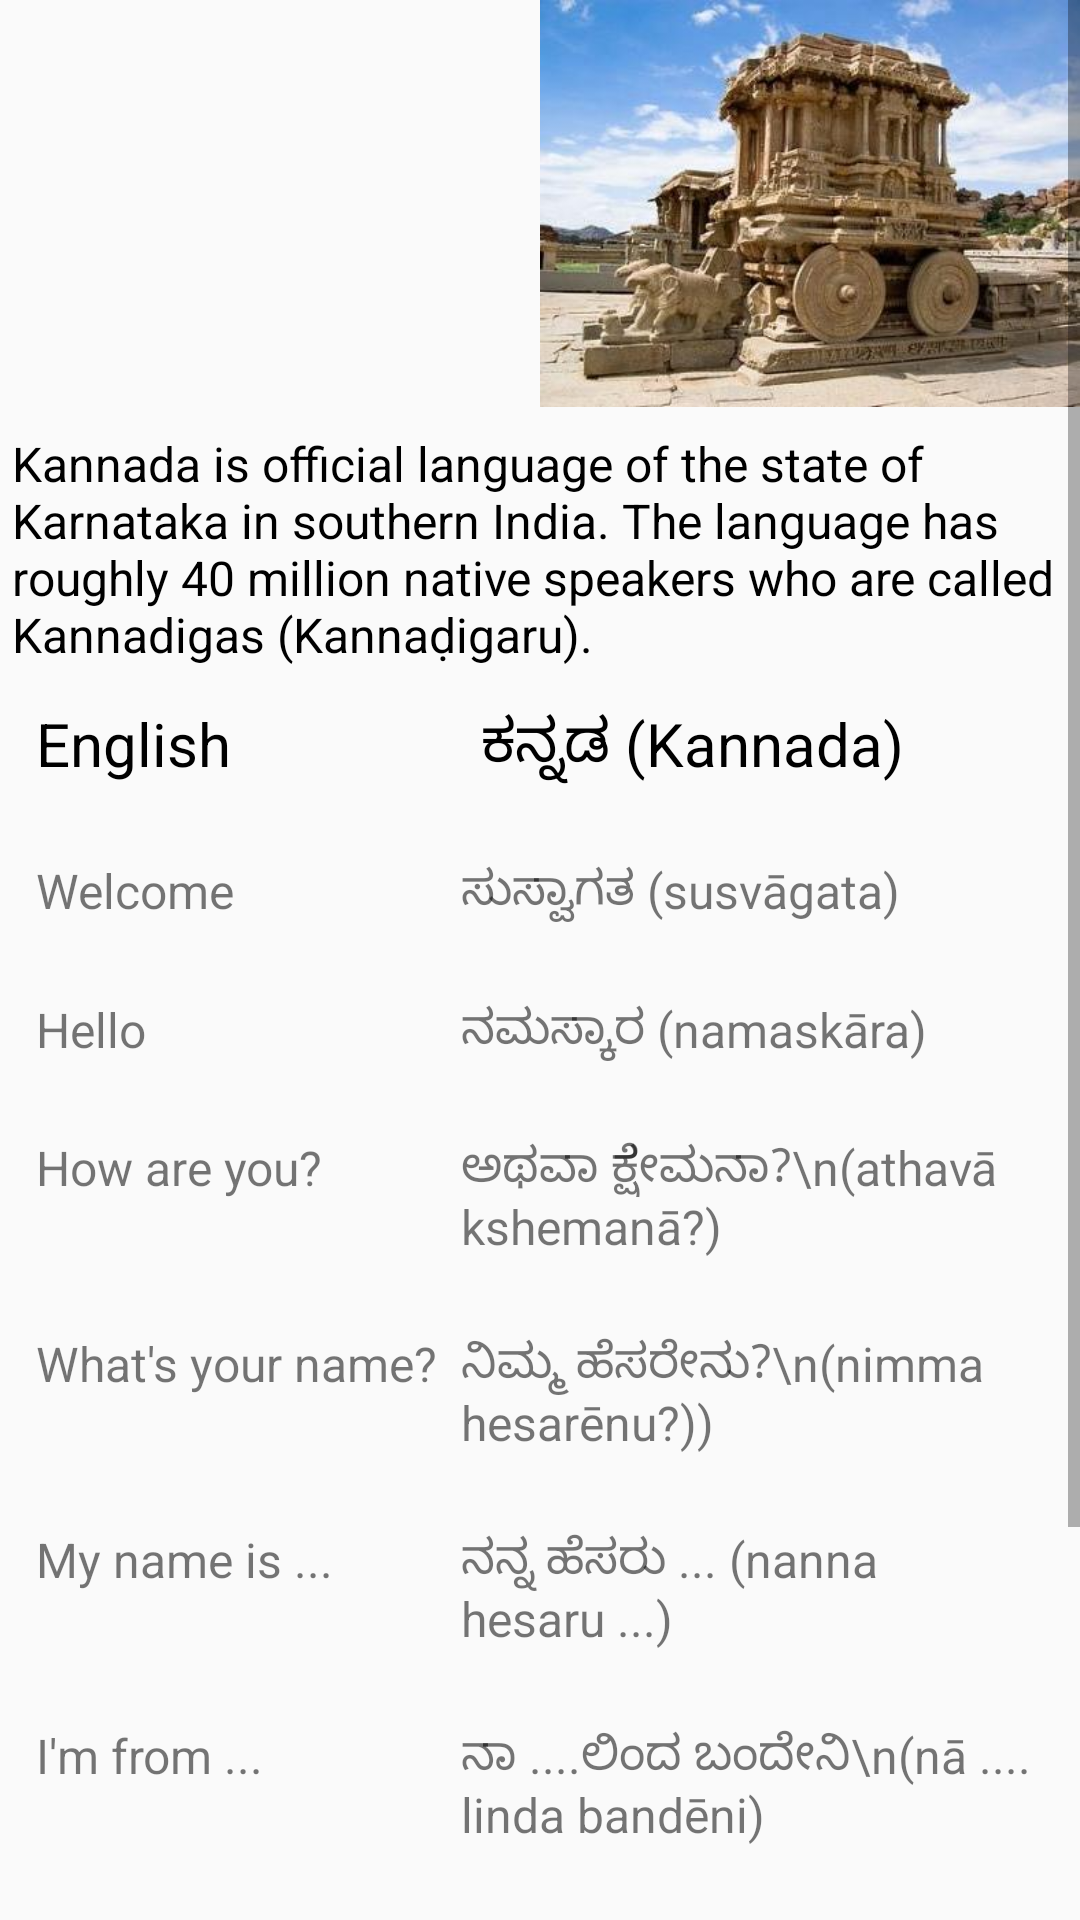

This screen was rendered from an Android layout file. Write that file and the resources it references.
<!-- AndroidManifest.xml: application theme AppTheme -->
<!-- res/layout/activity_kannada_language.xml -->
<ScrollView xmlns:android="http://schemas.android.com/apk/res/android"
    xmlns:tools="http://schemas.android.com/tools"
    android:layout_width="match_parent"
    android:layout_height="match_parent">

    <RelativeLayout
        android:layout_width="match_parent"
        android:layout_height="match_parent"
        tools:context="com.example.android.namasteindia.KannadaLanguage">

        <LinearLayout
            android:id="@+id/linear_images"
            android:layout_width="match_parent"
            android:layout_height="wrap_content"
            android:orientation="horizontal">

            <ImageView
                android:id="@+id/hindi_map_img"
                android:layout_width="0dp"
                android:layout_height="wrap_content"
                android:layout_alignParentLeft="true"
                android:layout_weight="1"
                android:adjustViewBounds="true"
                android:scaleType="fitStart"
                android:src="@drawable/karnataka_location" />

            <ImageView
                android:id="@+id/hindi_monument_img"
                android:layout_width="0dp"
                android:layout_height="wrap_content"
                android:layout_weight="1"
                android:adjustViewBounds="true"
                android:scaleType="fitStart"
                android:src="@drawable/kannada_monument" />

        </LinearLayout>

        <TextView
            android:id="@+id/kannada_lang_text"
            android:layout_width="match_parent"
            android:layout_height="wrap_content"
            android:layout_below="@id/linear_images"
            android:layout_marginLeft="4dp"
            android:layout_marginTop="8dp"
            android:text="Kannada is official language of the state of Karnataka in southern India. The language has roughly 40 million native speakers who are called Kannadigas (Kannaḍigaru)."
            android:textColor="@android:color/black"
            android:textSize="16sp" />

        <TableLayout
            android:layout_width="match_parent"
            android:layout_height="wrap_content"
            android:layout_below="@id/kannada_lang_text"
            android:shrinkColumns="1">

            <TableRow
                android:layout_width="wrap_content"
                android:layout_height="wrap_content"
                android:padding="4dp">

                <TextView
                    style="@style/TextStyle"
                    android:text="English" />

                <TextView
                    style="@style/TextStyle"
                    android:text="	ಕನ್ನಡ (Kannada)" />
            </TableRow>

            <TableRow
                android:layout_width="wrap_content"
                android:layout_height="wrap_content"
                android:padding="4dp">

                <TextView
                    style="@style/TextStyle1"
                    android:text="Welcome" />

                <TextView
                    style="@style/TextStyle1"
                    android:text="ಸುಸ್ವಾಗತ (susvāgata)" />
            </TableRow>

            <TableRow
                android:layout_width="wrap_content"
                android:layout_height="wrap_content"
                android:padding="4dp">

                <TextView
                    style="@style/TextStyle1"
                    android:text="Hello" />

                <TextView
                    style="@style/TextStyle1"
                    android:text="ನಮಸ್ಕಾರ (namaskāra)" />
            </TableRow>

            <TableRow
                android:layout_width="wrap_content"
                android:layout_height="wrap_content"
                android:padding="4dp">

                <TextView
                    style="@style/TextStyle1"
                    android:text="How are you?" />

                <TextView
                    style="@style/TextStyle1"
                    android:text="ಅಥವಾ ಕ್ಷೇಮನಾ?\n(athavā kshemanā?)" />
            </TableRow>

            <TableRow
                android:layout_width="wrap_content"
                android:layout_height="wrap_content"
                android:padding="4dp">

                <TextView
                    style="@style/TextStyle1"
                    android:text="What's your name?" />

                <TextView
                    style="@style/TextStyle1"
                    android:text="ನಿಮ್ಮ ಹೆಸರೇನು?\n(nimma hesarēnu?))" />
            </TableRow>

            <TableRow
                android:layout_width="wrap_content"
                android:layout_height="wrap_content"
                android:padding="4dp">

                <TextView
                    style="@style/TextStyle1"
                    android:text="My name is ..." />

                <TextView
                    style="@style/TextStyle1"
                    android:text="ನನ್ನ ಹೆಸರು ... (nanna hesaru ...)" />
            </TableRow>

            <TableRow
                android:layout_width="wrap_content"
                android:layout_height="wrap_content"
                android:padding="4dp">

                <TextView
                    style="@style/TextStyle1"
                    android:text="I'm from ..." />

                <TextView
                    style="@style/TextStyle1"
                    android:text="ನಾ ....ಲಿಂದ ಬಂದೇನಿ\n(nā .... linda bandēni)" />
            </TableRow>

            <TableRow
                android:layout_width="wrap_content"
                android:layout_height="wrap_content"
                android:padding="4dp">

                <TextView
                    style="@style/TextStyle1"
                    android:text="Have a nice day" />

                <TextView
                    style="@style/TextStyle1"
                    android:text="ಶುಭ ದಿನವಾಗಲಿ (shubha dinavāgali)" />
            </TableRow>

            <TableRow
                android:layout_width="wrap_content"
                android:layout_height="wrap_content"
                android:padding="4dp">

                <TextView
                    style="@style/TextStyle1"
                    android:text="Excuse me" />

                <TextView
                    style="@style/TextStyle1"
                    android:text="ಕ್ಷಮಿಸಿ! (kshamisi)" />
            </TableRow>

            <TableRow
                android:layout_width="wrap_content"
                android:layout_height="wrap_content"
                android:padding="4dp">

                <TextView
                    style="@style/TextStyle1"
                    android:text="Thank you" />

                <TextView
                    style="@style/TextStyle1"
                    android:text="ಧನ್ಯವಾದಗಳು (dhanyavādagaḷu)" />
            </TableRow>

        </TableLayout>
    </RelativeLayout>

</ScrollView>
<!-- resources referenced by this layout -->
<resources>
  <!-- drawable kannada_monument: jpg bitmap (drawable, 26391 bytes) -->
  <style name="TextStyle">
          <item name="android:layout_width">wrap_content</item>
          <item name="android:layout_height">wrap_content</item>
          <item name="android:layout_marginTop">8dp</item>
          <item name="android:layout_marginLeft">8dp</item>
          <item name="android:textSize">20sp</item>
          <item name="android:layout_marginBottom">8dp</item>
          <item name="android:textColor">@android:color/black</item>
      </style>
  <style name="TextStyle1">
          <item name="android:layout_width">wrap_content</item>
          <item name="android:layout_height">wrap_content</item>
          <item name="android:layout_marginTop">8dp</item>
          <item name="android:layout_marginBottom">8dp</item>
          <item name="android:layout_marginLeft">8dp</item>
          <item name="android:textSize">16sp</item>
      </style>
  <style name="AppTheme" parent="Theme.AppCompat.Light.DarkActionBar">
          
          <item name="colorPrimary">#CDDC39</item>
          <item name="colorPrimaryDark">#9E9D24</item>
          <item name="colorAccent">@color/colorAccent</item>
          <item name="colorButtonNormal">#CDDC39</item>
      </style>
  <!-- not gathered from this repository: default colours our renderer supplied (Android Studio template values) -->
  <color name="colorAccent">#FF03DAC5</color>
</resources>
